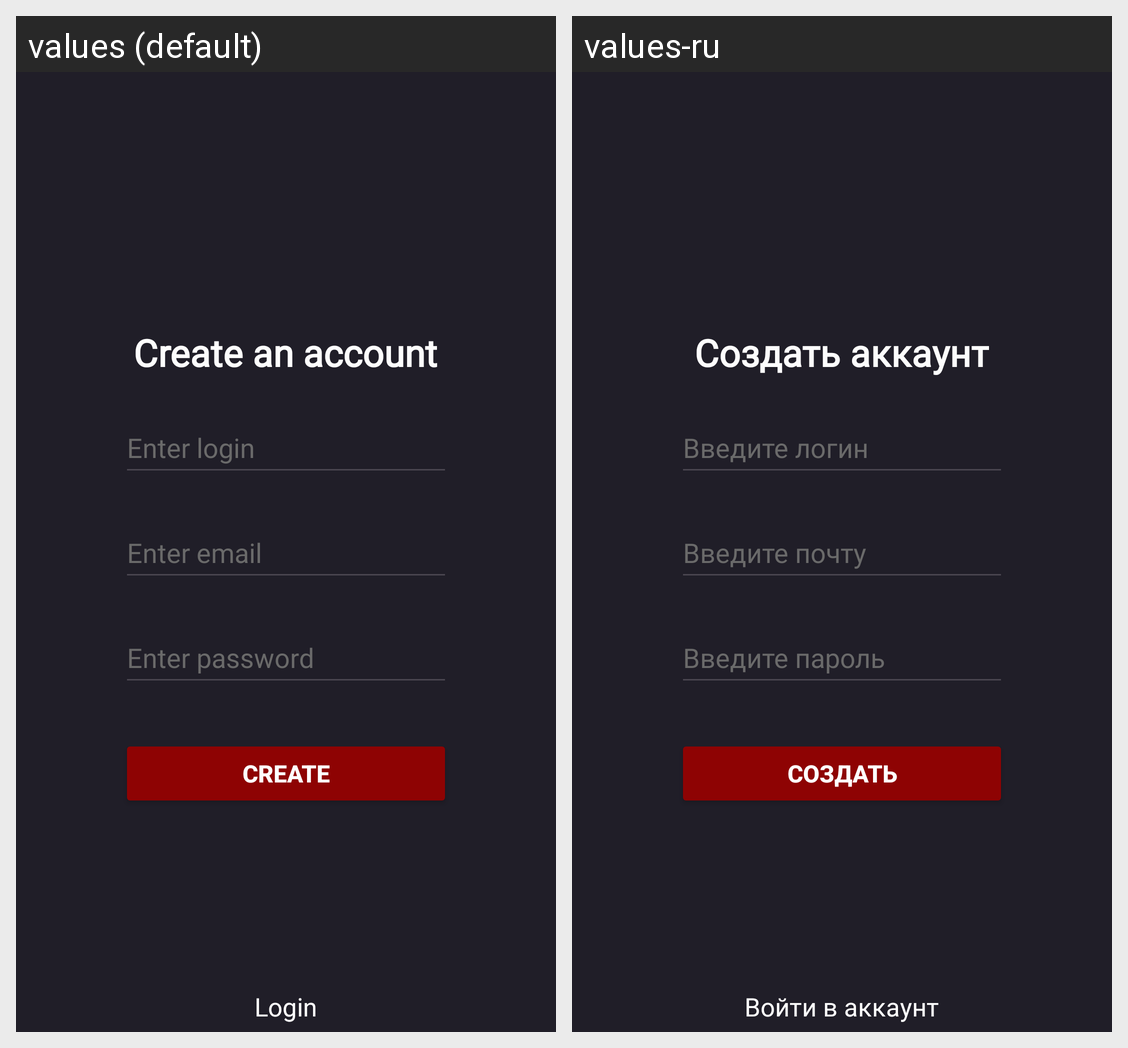

Locale-by-locale string values for the Android screen shown in this grid:
Android screen res/layout/activity_register.xml rendered under 2 locales, left to right: values (default), values-ru. Device: Nexus 5 (rendered at 1080×1920; each locale shown at half size, 540×960, under a caption strip naming it); theme Theme.Cook.
Strings drawn on this screen, with the default value and each locale's value (text and hints the layout hard-codes, and strings that could not be matched under every locale, appear in the picture but are not listed):

create_an_account
  values: Create an account
  values-ru: Создать аккаунт

enter_login
  values: Enter login
  values-ru: Введите логин

enter_email
  values: Enter email
  values-ru: Введите почту

enter_password
  values: Enter password
  values-ru: Введите пароль

create
  values: Create
  values-ru: Создать

login
  values: Login
  values-ru: Войти в аккаунт
